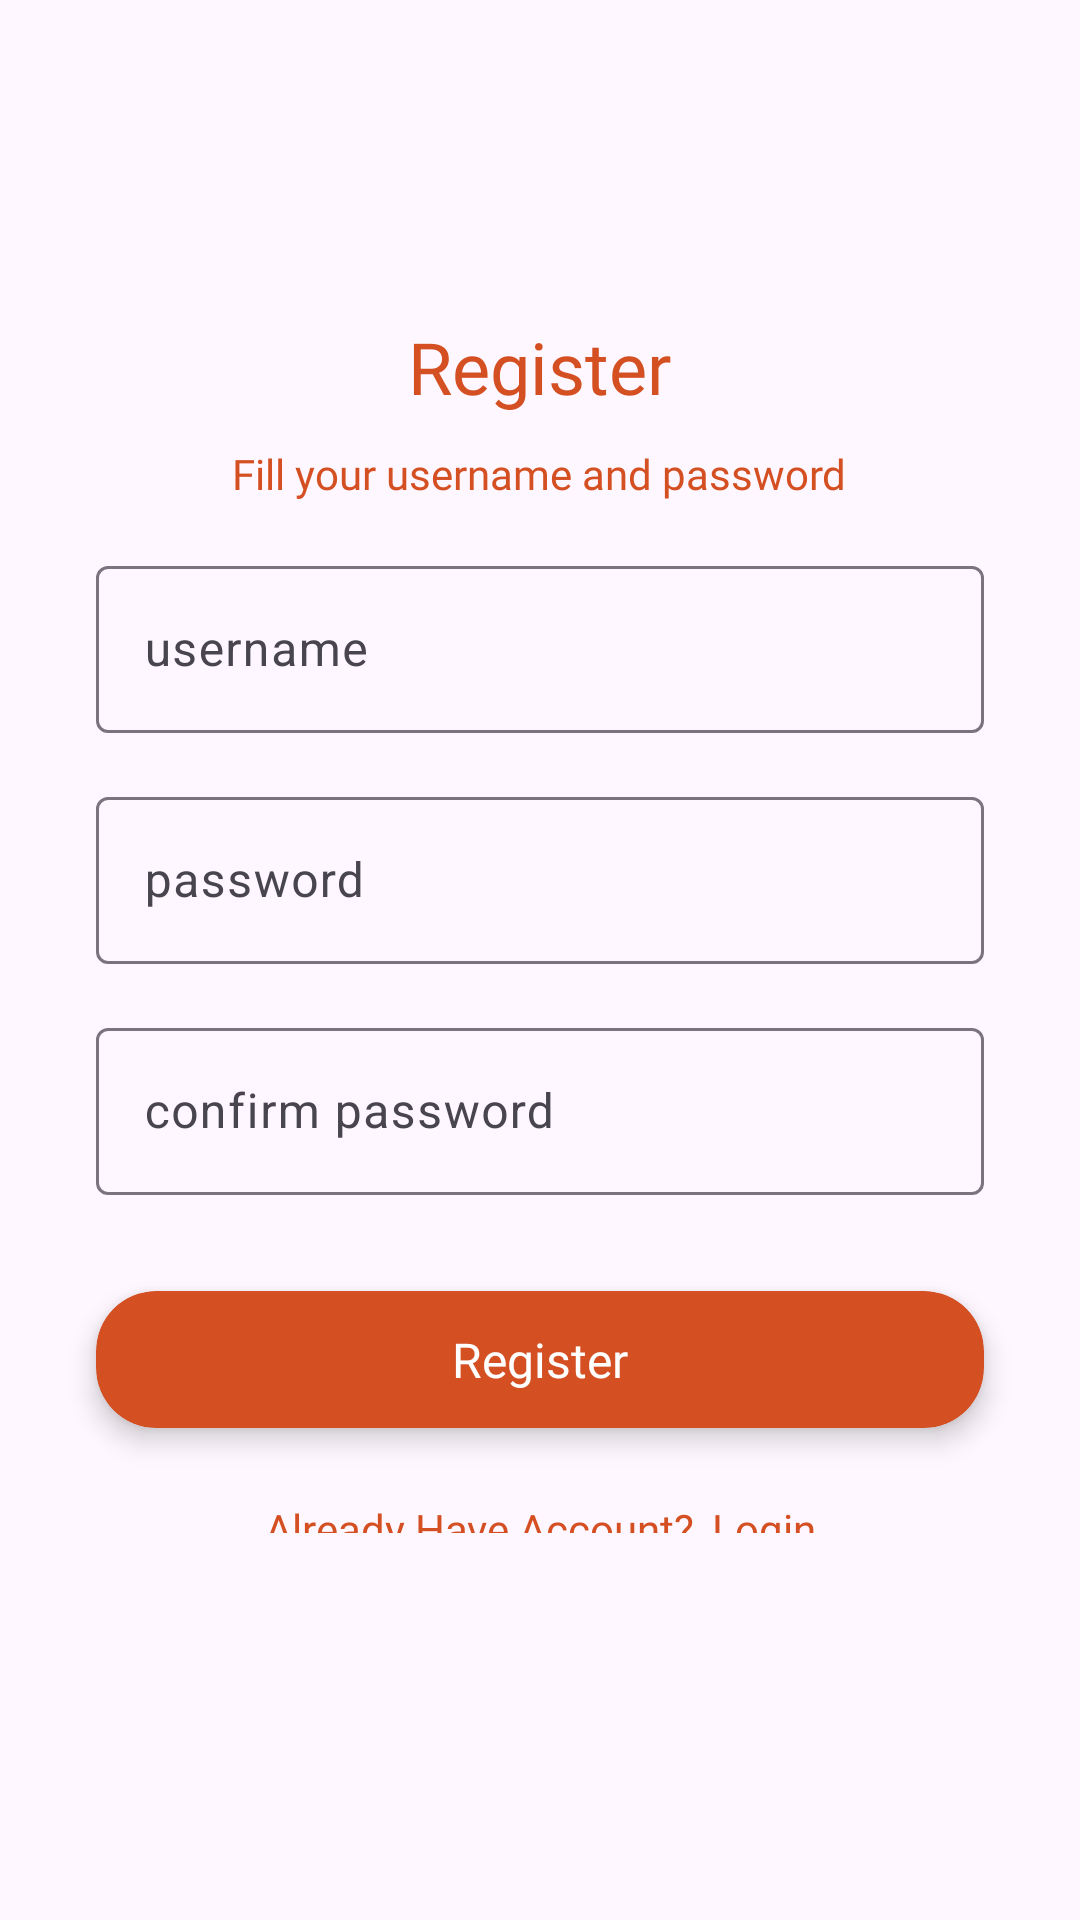

Produce the Android XML layout that renders to this screen, including the resource entries it uses.
<!-- AndroidManifest.xml: application theme Theme.ChickCheck -->
<!-- res/layout/activity_register.xml -->
<LinearLayout xmlns:android="http://schemas.android.com/apk/res/android"
    android:layout_width="match_parent"
    android:layout_height="match_parent"
    xmlns:app="http://schemas.android.com/apk/res-auto"
    android:orientation="vertical"
    android:padding="16dp">

    <TextView
        android:layout_width="wrap_content"
        android:layout_height="wrap_content"
        android:text="Register"
        android:fontFamily="@font/poppins_bold"
        android:textSize="24sp"
        android:textColor="@color/main"
        android:layout_gravity="center"
        android:layout_marginTop="90dp"
        />

    <TextView
        android:layout_width="wrap_content"
        android:layout_height="wrap_content"
        android:text="Fill your username and password"
        android:fontFamily="@font/poppins_reguler"
        android:textSize="14sp"
        android:textColor="@color/main"
        android:layout_gravity="center"
        android:layout_marginTop="10dp"
        android:layout_marginBottom="16dp"/>


    <com.google.android.material.textfield.TextInputLayout
        android:id="@+id/usernameInputLayout"
        android:layout_width="match_parent"
        android:layout_height="wrap_content"
        android:layout_marginBottom="16dp"
        android:layout_marginStart="16dp"
        android:layout_marginEnd="16dp"
        android:hint="username"
        app:endIconMode="clear_text"
        >

        <com.google.android.material.textfield.TextInputEditText
            android:id="@+id/usernameEditText"
            android:layout_width="match_parent"
            android:layout_height="wrap_content"
            android:inputType="text"
            />
    </com.google.android.material.textfield.TextInputLayout>

    <com.google.android.material.textfield.TextInputLayout
        android:id="@+id/passwordInputLayout"
        android:layout_width="match_parent"
        android:layout_height="wrap_content"
        android:layout_marginBottom="16dp"
        android:layout_marginEnd="16dp"
        android:layout_marginStart="16dp"
        android:hint="password"
        app:endIconMode="clear_text"
        >

        <com.google.android.material.textfield.TextInputEditText
            android:id="@+id/passwordEditText"
            android:layout_width="match_parent"
            android:layout_height="wrap_content"
            android:inputType="textPassword"
            />
    </com.google.android.material.textfield.TextInputLayout>

    <com.google.android.material.textfield.TextInputLayout
        android:id="@+id/confirmPasswordInputLayout"
        android:layout_width="match_parent"
        android:layout_height="wrap_content"
        android:layout_marginBottom="16dp"
        android:layout_marginEnd="16dp"
        android:layout_marginStart="16dp"
        android:hint="confirm password"
        app:endIconMode="clear_text"
        >

        <com.google.android.material.textfield.TextInputEditText
            android:id="@+id/confirmPasswordEditText"
            android:layout_width="match_parent"
            android:layout_height="wrap_content"
            android:inputType="textPassword"
            />
    </com.google.android.material.textfield.TextInputLayout>

    <androidx.cardview.widget.CardView
        android:id="@+id/card_register"
        android:layout_width="match_parent"
        android:layout_height="wrap_content"
        android:layout_gravity="center"
        android:layout_marginTop="16dp"
        android:layout_marginEnd="16dp"
        android:layout_marginStart="16dp"
        app:cardCornerRadius="20dp"
        app:cardElevation="5dp"
        android:backgroundTint="@color/main"
        android:background="@drawable/gradient_button">

        <TextView
            android:layout_width="match_parent"
            android:layout_height="wrap_content"
            android:text="Register"
            android:gravity="center"
            android:paddingVertical="12dp"
            android:textColor="@android:color/white"
            android:textSize="16sp"
            android:fontFamily="@font/poppins_bold" />

    </androidx.cardview.widget.CardView>

    <LinearLayout
        android:layout_width="wrap_content"
        android:layout_height="wrap_content"
        android:layout_gravity="center"
        android:gravity="center"
        >

        <TextView
            android:gravity="center"
            android:layout_width="wrap_content"
            android:layout_height="wrap_content"
            android:text="Already Have Account?"
            android:layout_gravity="center"
            android:fontFamily="@font/poppins_reguler"
            android:textColor="@color/main"
            android:layout_marginTop="16dp"/>

        <TextView
            android:gravity="center"
            android:id="@+id/sudahPunyaAkunTextView"
            android:layout_width="wrap_content"
            android:layout_height="wrap_content"
            android:text="Login"
            android:textColor="@color/main"
            android:layout_marginStart="6dp"
            android:fontFamily="@font/poppins_bold"
            android:layout_gravity="center"
            android:layout_marginTop="16dp"/>

    </LinearLayout>



</LinearLayout>
<!-- resources referenced by this layout -->
<resources>
  <color name="main">#D44F22</color>
  <!-- drawable gradient_button (drawable) -->
  <?xml version="1.0" encoding="utf-8"?>
  <shape xmlns:android="http://schemas.android.com/apk/res/android">
      <gradient
          android:type="linear"
          android:angle="0"
          android:startColor="#D44F22"
          android:endColor="#ECA237"
          android:gradientRadius="90"
          android:useLevel="false">
          <item android:offset="0.0" android:color="#D44F22"/>
          <item android:offset="1.0" android:color="#ECA237"/>
      </gradient>
      <corners android:radius="18dp"/>
  </shape>
  <style name="Theme.ChickCheck" parent="Base.Theme.ChickCheck" />
  <style name="Base.Theme.ChickCheck" parent="Theme.Material3.DayNight.NoActionBar">
          
          
      </style>
</resources>
